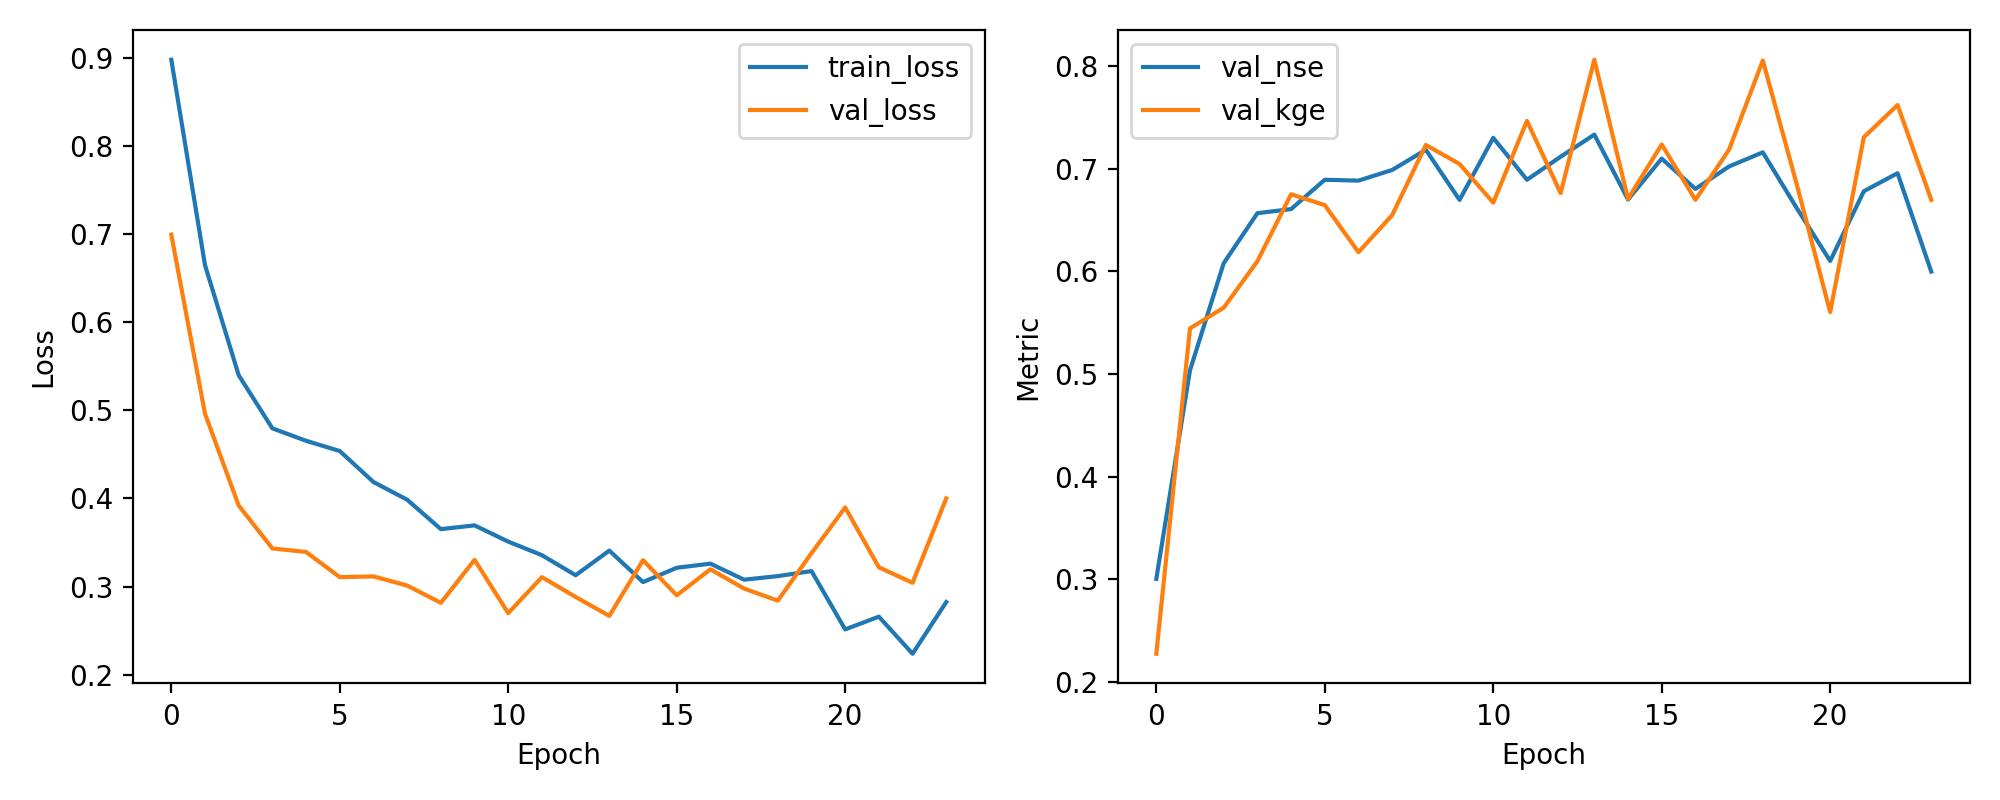

The data file committed next to this chart (first rows):
epoch, train_loss, val_loss, val_nse, val_kge
1, 0.8979, 0.6994, 0.3006, 0.2277
2, 0.6648, 0.4962, 0.5038, 0.5446
3, 0.5398, 0.392, 0.608, 0.5647
4, 0.4795, 0.3433, 0.6567, 0.6099
5, 0.4654, 0.3393, 0.6607, 0.6752
6, 0.4538, 0.3107, 0.6893, 0.6646
7, 0.4187, 0.3115, 0.6885, 0.6188
8, 0.3986, 0.3012, 0.6988, 0.6548
9, 0.3652, 0.2815, 0.7185, 0.7232
10, 0.3694, 0.3303, 0.6697, 0.7047
11, 0.351, 0.2698, 0.7302, 0.667
12, 0.3356, 0.3107, 0.6893, 0.7467
13, 0.3129, 0.2883, 0.7117, 0.6763
14, 0.3408, 0.2667, 0.7333, 0.8062
15, 0.3051, 0.3299, 0.6701, 0.6707
16, 0.3213, 0.2901, 0.7099, 0.7237
17, 0.326, 0.3196, 0.6804, 0.6697
18, 0.3078, 0.2977, 0.7023, 0.7187
19, 0.3119, 0.284, 0.716, 0.8055
20, 0.3176, 0.3379, 0.6621, 0.6858
21, 0.2514, 0.3898, 0.6102, 0.5604
22, 0.2659, 0.3219, 0.6781, 0.7308
23, 0.2238, 0.3043, 0.6957, 0.7621
24, 0.2824, 0.4001, 0.5999, 0.6697
